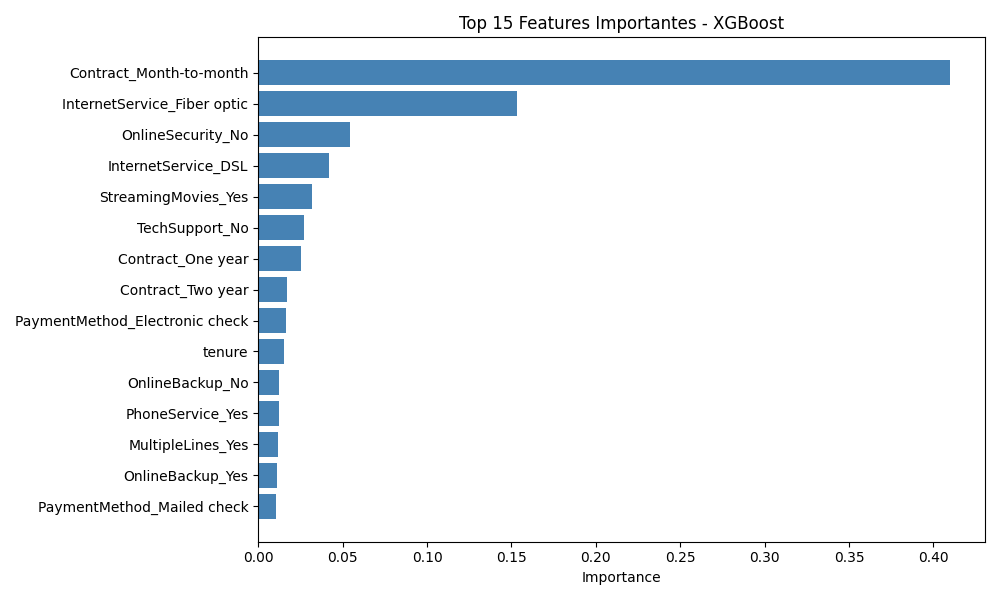

The data file committed next to this chart (first rows):
feature, importance
Contract_Month-to-month, 0.4101
InternetService_Fiber optic, 0.1533
OnlineSecurity_No, 0.05435
InternetService_DSL, 0.04207
StreamingMovies_Yes, 0.03201
TechSupport_No, 0.02709
Contract_One year, 0.02562
Contract_Two year, 0.01734
PaymentMethod_Electronic check, 0.01658
tenure, 0.01508
OnlineBackup_No, 0.01234
PhoneService_Yes, 0.01226
MultipleLines_Yes, 0.01187
OnlineBackup_Yes, 0.01127
PaymentMethod_Mailed check, 0.01082
MonthlyCharges, 0.01059
MultipleLines_No, 0.01033
StreamingMovies_No, 0.01024
StreamingTV_No, 0.00992
PaperlessBilling_Yes, 0.009906
TotalCharges, 0.009744
DeviceProtection_Yes, 0.009692
OnlineSecurity_Yes, 0.009267
gender_Male, 0.009206
PaymentMethod_Bank transfer (automatic), 0.009175
SeniorCitizen, 0.008724
DeviceProtection_No, 0.007954
Dependents_Yes, 0.007854
PaymentMethod_Credit card (automatic), 0.007764
Partner_Yes, 0.007061
StreamingTV_Yes, 0.005517
TechSupport_Yes, 0.005017
StreamingTV_No internet service, 0.0
TechSupport_No internet service, 0.0
StreamingMovies_No internet service, 0.0
DeviceProtection_No internet service, 0.0
OnlineBackup_No internet service, 0.0
OnlineSecurity_No internet service, 0.0
InternetService_No, 0.0
MultipleLines_No phone service, 0.0
